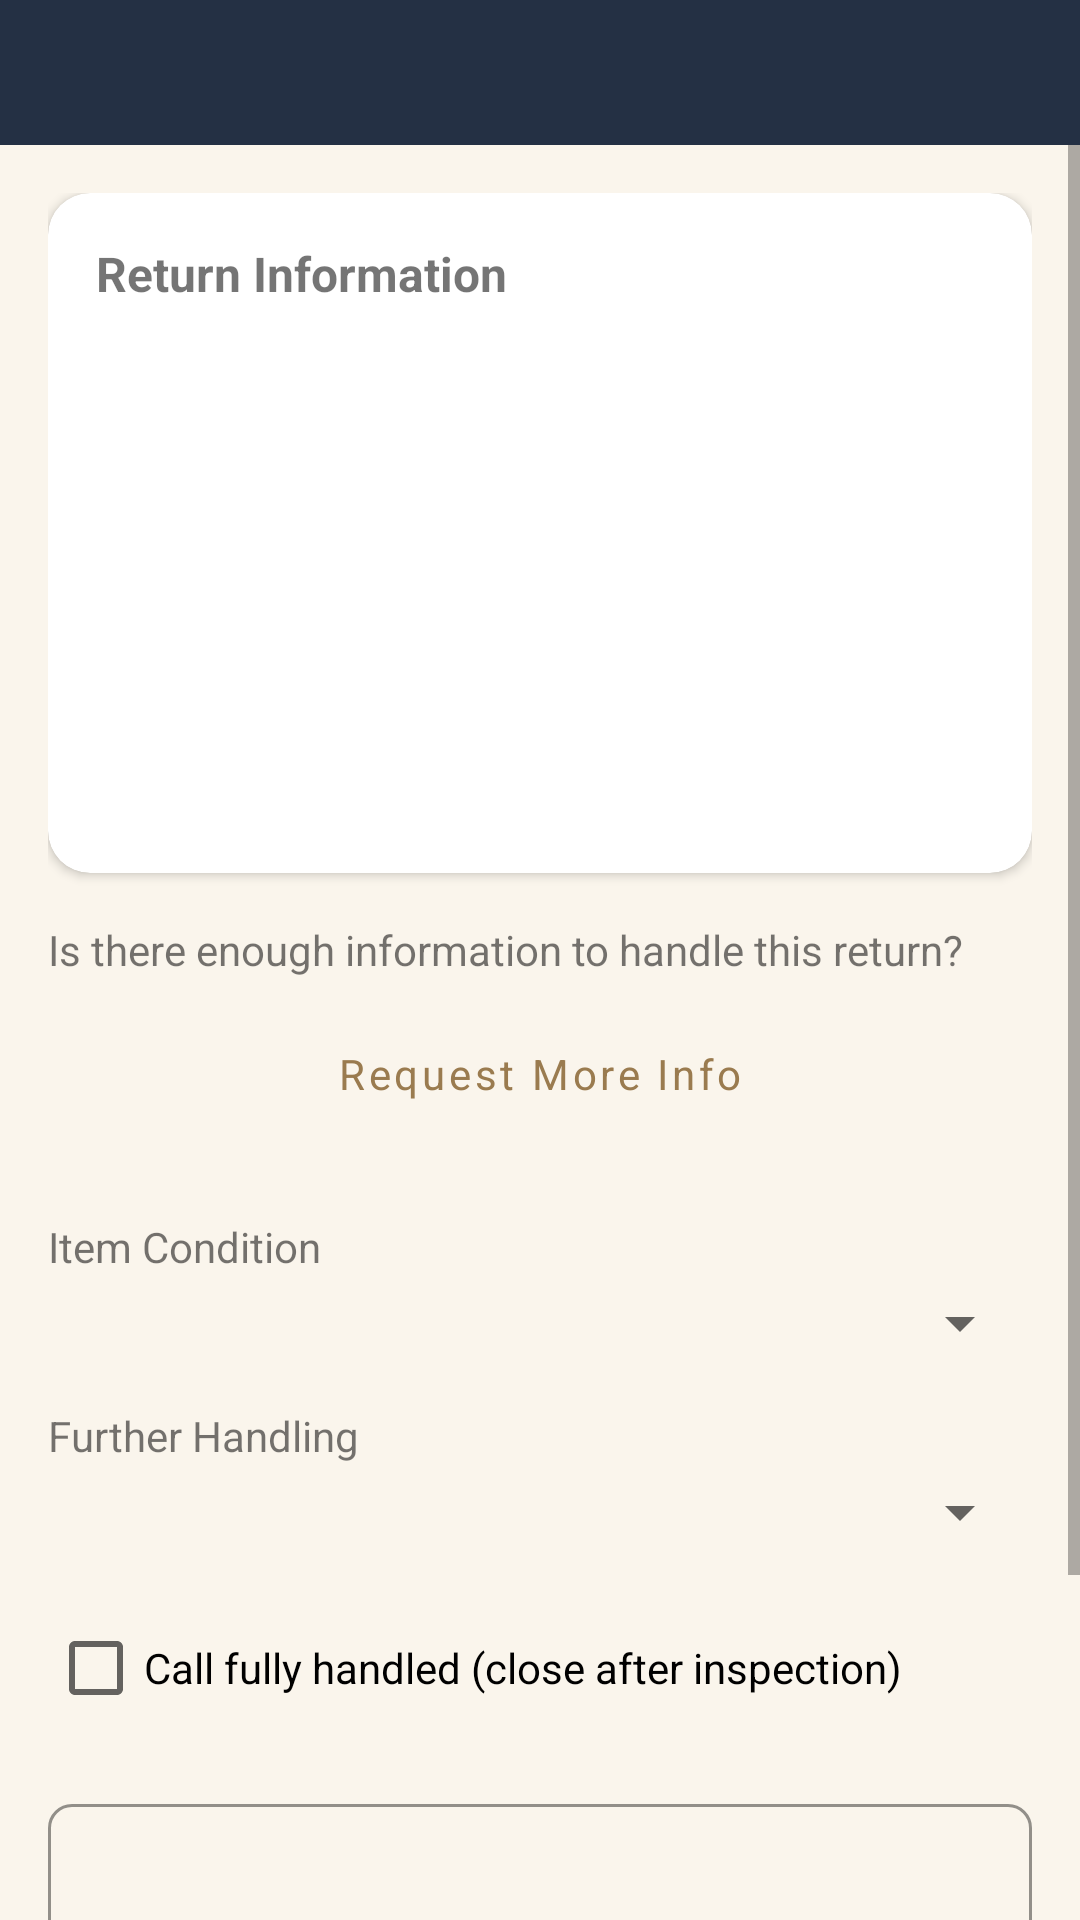

Reconstruct the res/layout file that produces this screen, plus the resources it refers to.
<!-- AndroidManifest.xml: application theme Theme.DriverApp -->
<!-- res/layout/activity_warehouse_inspection.xml -->
<?xml version="1.0" encoding="utf-8"?>
<LinearLayout xmlns:android="http://schemas.android.com/apk/res/android"
    xmlns:app="http://schemas.android.com/apk/res-auto"
    android:layout_width="match_parent"
    android:layout_height="match_parent"
    android:orientation="vertical"
    android:background="@color/drb_cream_bg">

    <include layout="@layout/include_drb_header"/>

    <ScrollView
        android:layout_width="match_parent"
        android:layout_height="0dp"
        android:layout_weight="1">

        <LinearLayout
            android:layout_width="match_parent"
            android:layout_height="wrap_content"
            android:orientation="vertical"
            android:padding="16dp">

            
            <com.google.android.material.card.MaterialCardView
                android:layout_width="match_parent"
                android:layout_height="wrap_content"
                android:layout_marginBottom="16dp"
                app:cardElevation="2dp"
                app:cardCornerRadius="@dimen/drb_radius_md">

                <LinearLayout
                    android:layout_width="match_parent"
                    android:layout_height="wrap_content"
                    android:orientation="vertical"
                    android:padding="16dp">

                    <TextView
                        android:layout_width="wrap_content"
                        android:layout_height="wrap_content"
                        android:text="@string/wh_return_info"
                        android:textStyle="bold"
                        android:textSize="16sp"
                        android:layout_marginBottom="8dp"/>

                    <ImageView
                        android:id="@+id/ivCatalog"
                        android:layout_width="match_parent"
                        android:layout_height="160dp"
                        android:scaleType="fitCenter"
                        android:background="@color/drb_image_placeholder"
                        android:layout_marginBottom="8dp"
                        android:visibility="gone"
                        android:contentDescription="@string/wh_catalog_photo"/>

                    <TextView android:id="@+id/tvOriginalDelivery" android:layout_width="match_parent" android:layout_height="wrap_content" android:layout_marginBottom="4dp"/>
                    <TextView android:id="@+id/tvReturnDate" android:layout_width="match_parent" android:layout_height="wrap_content" android:layout_marginBottom="4dp"/>
                    <TextView android:id="@+id/tvSku" android:layout_width="match_parent" android:layout_height="wrap_content" android:layout_marginBottom="4dp"/>
                    <TextView android:id="@+id/tvItem" android:layout_width="match_parent" android:layout_height="wrap_content" android:layout_marginBottom="4dp"/>
                    <TextView android:id="@+id/tvPrice" android:layout_width="match_parent" android:layout_height="wrap_content" android:layout_marginBottom="4dp"/>
                    <TextView android:id="@+id/tvReturnReason" android:layout_width="match_parent" android:layout_height="wrap_content" android:layout_marginBottom="4dp"/>
                    <TextView android:id="@+id/tvStatus" android:layout_width="match_parent" android:layout_height="wrap_content" android:textStyle="bold" android:layout_marginBottom="8dp"/>

                    
                    <TextView
                        android:id="@+id/lblServiceImages"
                        android:layout_width="wrap_content"
                        android:layout_height="wrap_content"
                        android:text="@string/wh_service_images"
                        android:textStyle="bold"
                        android:layout_marginTop="4dp"
                        android:visibility="gone"/>
                    <HorizontalScrollView
                        android:layout_width="match_parent"
                        android:layout_height="wrap_content">
                        <LinearLayout
                            android:id="@+id/containerServiceImages"
                            android:layout_width="wrap_content"
                            android:layout_height="wrap_content"
                            android:orientation="horizontal"/>
                    </HorizontalScrollView>

                </LinearLayout>
            </com.google.android.material.card.MaterialCardView>

            
            <com.google.android.material.card.MaterialCardView
                android:id="@+id/cardDefect"
                android:layout_width="match_parent"
                android:layout_height="wrap_content"
                android:layout_marginBottom="16dp"
                android:visibility="gone"
                app:cardElevation="2dp"
                app:cardCornerRadius="@dimen/drb_radius_md">

                <LinearLayout
                    android:layout_width="match_parent"
                    android:layout_height="wrap_content"
                    android:orientation="vertical"
                    android:padding="16dp">

                    <TextView
                        android:layout_width="wrap_content"
                        android:layout_height="wrap_content"
                        android:text="@string/wh_defect_details"
                        android:textStyle="bold"
                        android:textSize="16sp"
                        android:layout_marginBottom="8dp"/>

                    <TextView android:id="@+id/tvServiceDefect" android:layout_width="match_parent" android:layout_height="wrap_content" android:layout_marginBottom="4dp"/>
                    <TextView android:id="@+id/tvDriverDefect" android:layout_width="match_parent" android:layout_height="wrap_content" android:layout_marginBottom="4dp"/>
                    <TextView android:id="@+id/tvDriverNotes" android:layout_width="match_parent" android:layout_height="wrap_content" android:layout_marginBottom="8dp"/>

                    <TextView
                        android:id="@+id/lblDriverImages"
                        android:layout_width="wrap_content"
                        android:layout_height="wrap_content"
                        android:text="@string/wh_driver_defect_photos"
                        android:textStyle="bold"
                        android:visibility="gone"/>
                    <HorizontalScrollView
                        android:layout_width="match_parent"
                        android:layout_height="wrap_content">
                        <LinearLayout
                            android:id="@+id/containerDriverImages"
                            android:layout_width="wrap_content"
                            android:layout_height="wrap_content"
                            android:orientation="horizontal"/>
                    </HorizontalScrollView>

                </LinearLayout>
            </com.google.android.material.card.MaterialCardView>

            
            <TextView
                android:layout_width="wrap_content"
                android:layout_height="wrap_content"
                android:text="@string/wh_sufficient_info_q"
                android:textSize="14sp"
                android:layout_marginBottom="8dp"/>

            <Button
                android:id="@+id/btnRequestMoreInfo"
                android:layout_width="match_parent"
                android:layout_height="wrap_content"
                android:text="@string/wh_request_more_info"
                style="@style/DrbButton.Outlined"
                android:layout_marginBottom="24dp"/>

            
            <TextView
                android:layout_width="wrap_content"
                android:layout_height="wrap_content"
                android:text="@string/wh_item_condition"
                android:textSize="14sp"
                android:layout_marginBottom="4dp"/>

            <Spinner
                android:id="@+id/spinnerCondition"
                android:layout_width="match_parent"
                android:layout_height="wrap_content"
                android:layout_marginBottom="16dp"/>

            <TextView
                android:layout_width="wrap_content"
                android:layout_height="wrap_content"
                android:text="@string/wh_further_handling"
                android:textSize="14sp"
                android:layout_marginBottom="4dp"/>

            <Spinner
                android:id="@+id/spinnerDecision"
                android:layout_width="match_parent"
                android:layout_height="wrap_content"
                android:layout_marginBottom="16dp"/>

            <CheckBox
                android:id="@+id/cbFullyHandled"
                android:layout_width="wrap_content"
                android:layout_height="wrap_content"
                android:text="@string/wh_fully_handled"
                android:layout_marginBottom="16dp"/>

            <com.google.android.material.textfield.TextInputLayout
                android:layout_width="match_parent"
                android:layout_height="wrap_content"
                android:hint="@string/wh_notes_hint"
                style="@style/DrbTextInputLayout"
                android:layout_marginBottom="24dp">

                <com.google.android.material.textfield.TextInputEditText
                    android:id="@+id/etNotes"
                    android:layout_width="match_parent"
                    android:layout_height="wrap_content"
                    android:inputType="textMultiLine"
                    android:minLines="3"/>
            </com.google.android.material.textfield.TextInputLayout>

            <Button
                android:id="@+id/btnSubmit"
                android:layout_width="match_parent"
                android:layout_height="wrap_content"
                android:text="@string/wh_submit_inspection"
                style="@style/DrbButton.Primary"/>

        </LinearLayout>
    </ScrollView>
</LinearLayout>
<!-- res/layout/include_drb_header.xml (included above) -->
<?xml version="1.0" encoding="utf-8"?>
<LinearLayout xmlns:android="http://schemas.android.com/apk/res/android"
    android:layout_width="match_parent"
    android:layout_height="wrap_content"
    android:orientation="horizontal"
    android:background="@color/drb_navy"
    android:gravity="center_vertical"
    android:paddingStart="@dimen/drb_spacing_md"
    android:paddingEnd="@dimen/drb_header_padding_horizontal"
    android:paddingTop="10dp"
    android:paddingBottom="@dimen/drb_header_padding_vertical">

    <TextView
        android:id="@+id/headerBack"
        android:layout_width="wrap_content"
        android:layout_height="wrap_content"
        android:text="←"
        android:textColor="@color/white"
        android:textSize="24sp"
        android:paddingStart="2dp"
        android:paddingEnd="@dimen/drb_spacing_md"
        android:contentDescription="Back"
        android:visibility="gone"/>

    <TextView
        android:id="@+id/tvHeaderTitle"
        android:layout_width="0dp"
        android:layout_height="wrap_content"
        android:layout_weight="1"
        style="@style/DrbText.Header"/>

    <TextView
        android:id="@+id/tvHeaderAction"
        android:layout_width="wrap_content"
        android:layout_height="wrap_content"
        android:text="@string/logout"
        android:textColor="@color/drb_text_header_muted"
        android:textSize="@dimen/drb_text_caption"
        android:padding="4dp"
        android:visibility="gone"/>
</LinearLayout>
<!-- resources referenced by this layout -->
<resources>
  <color name="drb_cream_bg">#faf5ec</color>
  <color name="drb_image_placeholder">#F0F0F0</color>
  <color name="drb_navy">#243044</color>
  <color name="drb_text_header_muted">#e6e0d4</color>
  <color name="white">#FFFFFFFF</color>
  <dimen name="drb_header_padding_horizontal">18dp</dimen>
  <dimen name="drb_header_padding_vertical">14dp</dimen>
  <dimen name="drb_radius_md">14dp</dimen>
  <dimen name="drb_spacing_md">12dp</dimen>
  <dimen name="drb_text_caption">13sp</dimen>
  <string name="logout">Logout</string>
  <string name="wh_catalog_photo">Catalog photo</string>
  <string name="wh_defect_details">Defect Details</string>
  <string name="wh_driver_defect_photos">Driver defect photos</string>
  <string name="wh_fully_handled">Call fully handled (close after inspection)</string>
  <string name="wh_further_handling">Further Handling</string>
  <string name="wh_item_condition">Item Condition</string>
  <string name="wh_notes_hint">Warehouse notes (optional)</string>
  <string name="wh_request_more_info">Request More Info</string>
  <string name="wh_return_info">Return Information</string>
  <string name="wh_service_images">Service images</string>
  <string name="wh_submit_inspection">Save Inspection</string>
  <string name="wh_sufficient_info_q">Is there enough information to handle this return?</string>
  <style name="DrbButton.Outlined" parent="Widget.MaterialComponents.Button.OutlinedButton">
          <item name="android:textColor">@color/drb_gold</item>
          <item name="android:backgroundTint">@color/white</item>
          <item name="strokeColor">@color/drb_gold</item>
          <item name="strokeWidth">2dp</item>
          <item name="android:textAllCaps">false</item>
          <item name="cornerRadius">@dimen/drb_radius_sm</item>
      </style>
  <style name="DrbButton.Primary" parent="Widget.MaterialComponents.Button">
          <item name="android:backgroundTint">@color/drb_navy</item>
          <item name="android:textColor">@color/white</item>
          <item name="android:textAllCaps">false</item>
          <item name="android:textStyle">bold</item>
          <item name="android:textSize">@dimen/drb_text_body</item>
          <item name="cornerRadius">@dimen/drb_radius_pill</item>
          <item name="android:minHeight">48dp</item>
      </style>
  <style name="DrbText.Header" parent="TextAppearance.MaterialComponents.Subtitle1">
          <item name="android:textSize">@dimen/drb_text_header</item>
          <item name="android:textStyle">bold</item>
          <item name="android:textColor">@color/white</item>
      </style>
  <style name="DrbTextInputLayout" parent="Widget.MaterialComponents.TextInputLayout.OutlinedBox">
          <item name="boxStrokeColor">@color/drb_border_warm</item>
          <item name="boxCornerRadiusTopStart">@dimen/drb_radius_sm</item>
          <item name="boxCornerRadiusTopEnd">@dimen/drb_radius_sm</item>
          <item name="boxCornerRadiusBottomStart">@dimen/drb_radius_sm</item>
          <item name="boxCornerRadiusBottomEnd">@dimen/drb_radius_sm</item>
          <item name="android:textColorHint">@color/drb_gold</item>
      </style>
  <color name="drb_gold">#9a7b4f</color>
  <dimen name="drb_radius_sm">8dp</dimen>
  <dimen name="drb_text_body">15sp</dimen>
  <dimen name="drb_radius_pill">24dp</dimen>
  <dimen name="drb_text_header">18sp</dimen>
  <color name="drb_border_warm">#e7e0d2</color>
  <color name="drb_navy_dark">#15202e</color>
  <color name="drb_gold_muted">#8a7149</color>
</resources>
